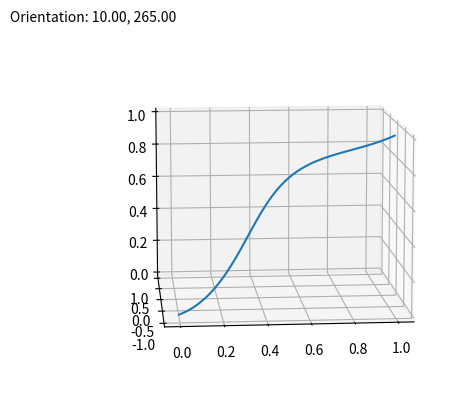

Here is the Python script that generated this plot: (Note: this script raises an exception after producing the figure.)
import numpy as np
import matplotlib.pyplot as plt
import matplotlib.animation as animation
from mpl_toolkits.mplot3d import Axes3D
import os

# Directory to save the generated MP4 file
output_directory = './tmp/'
output_filename = '3d_graphics_with_motion_sensors.mp4'

# Ensure the output directory exists
if not os.path.exists(output_directory):
    os.makedirs(output_directory)

# Generate 3D graphics (a rotating sine wave with motion sensor simulation)
fig = plt.figure()
ax = fig.add_subplot(111, projection='3d')

x = np.linspace(0, 1, 100)
y = np.sin(x * 2 * np.pi)
z = np.linspace(0, 1, 100)

# Initial plot
line, = ax.plot(x, y, z)

# Adding a text annotation to simulate motion sensor data
text = fig.text(0.1, 0.9, '', transform=fig.transFigure)

def update(num, x, y, z, line, text):
    # View angle update simulating motion sensor change
    elev = 10
    azim = num
    ax.view_init(elev=elev, azim=azim)
    line.set_data(x, np.sin(x * 2 * np.pi + np.pi * num / 50))
    line.set_3d_properties(np.linspace(0, 1, 100))
    
    # Update text to simulate sensor data (could be real sensor data in an application)
    text.set_text('Orientation: {:.2f}, {:.2f}'.format(elev, azim))
    return line, text

ani = animation.FuncAnimation(fig, update, frames=360, fargs=(x, y, z, line, text), interval=50)

# Save the animation as an MP4 file
ani.save(os.path.join(output_directory, output_filename), writer='ffmpeg', fps=20)

plt.close(fig)